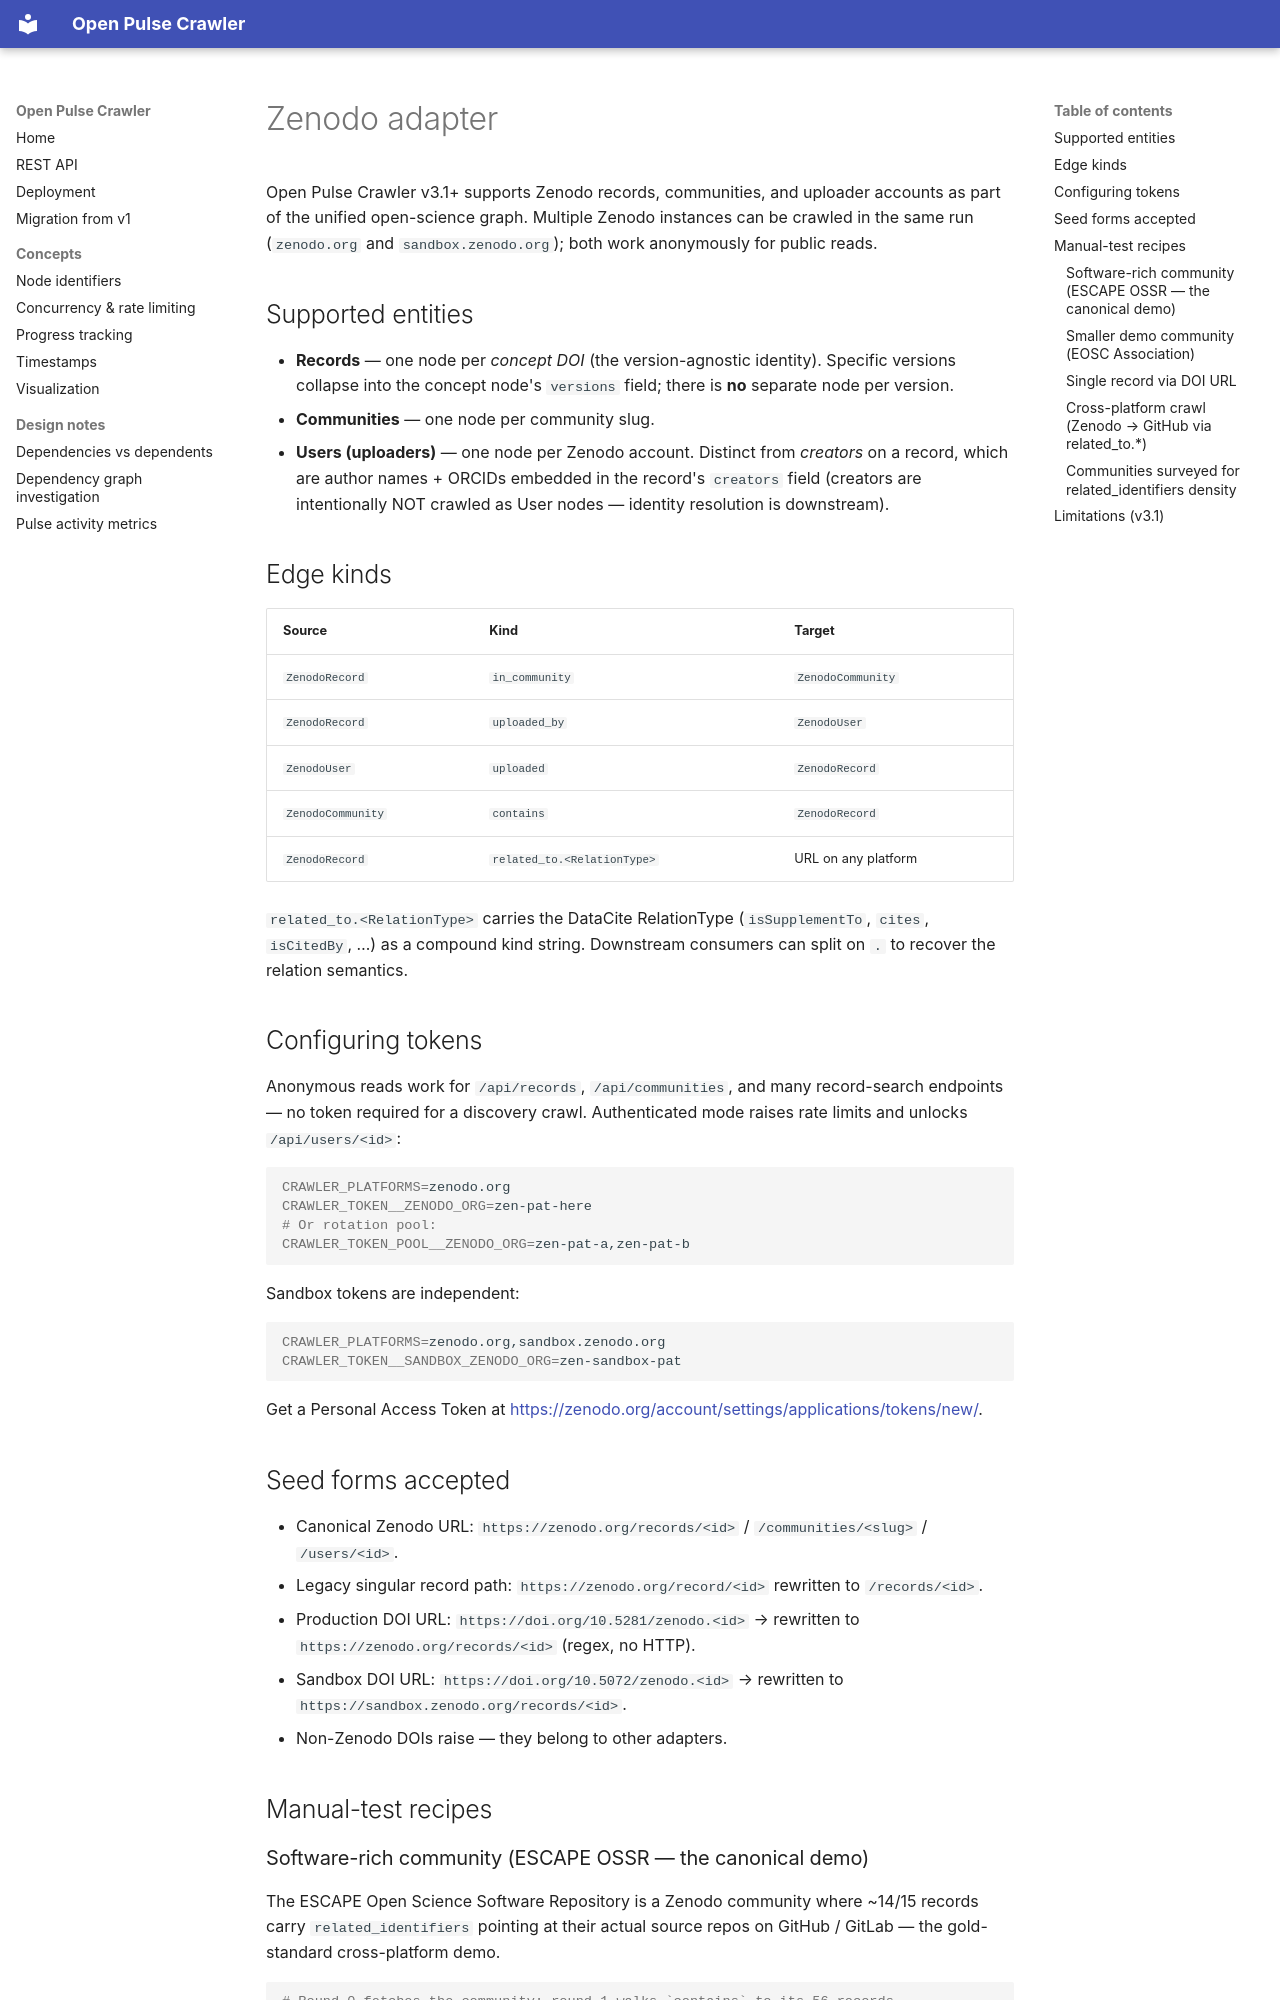

repository: sdsc-ordes/open-pulse-crawler · page: ZENODO/index.html · generator: mkdocs

# Zenodo adapter

Open Pulse Crawler v3.1+ supports Zenodo records, communities, and uploader
accounts as part of the unified open-science graph. Multiple Zenodo
instances can be crawled in the same run (`zenodo.org` and
`sandbox.zenodo.org`); both work anonymously for public reads.

## Supported entities

- **Records** — one node per *concept DOI* (the version-agnostic identity).
  Specific versions collapse into the concept node's `versions` field;
  there is **no** separate node per version.
- **Communities** — one node per community slug.
- **Users (uploaders)** — one node per Zenodo account. Distinct from
  *creators* on a record, which are author names + ORCIDs embedded in the
  record's `creators` field (creators are intentionally NOT crawled as User
  nodes — identity resolution is downstream).

## Edge kinds

| Source | Kind | Target |
|---|---|---|
| `ZenodoRecord` | `in_community` | `ZenodoCommunity` |
| `ZenodoRecord` | `uploaded_by` | `ZenodoUser` |
| `ZenodoUser` | `uploaded` | `ZenodoRecord` |
| `ZenodoCommunity` | `contains` | `ZenodoRecord` |
| `ZenodoRecord` | `related_to.<RelationType>` | URL on any platform |

`related_to.<RelationType>` carries the DataCite RelationType
(`isSupplementTo`, `cites`, `isCitedBy`, …) as a compound kind string.
Downstream consumers can split on `.` to recover the relation semantics.

## Configuring tokens

Anonymous reads work for `/api/records`, `/api/communities`, and many
record-search endpoints — no token required for a discovery crawl.
Authenticated mode raises rate limits and unlocks `/api/users/<id>`:

```bash
CRAWLER_PLATFORMS=zenodo.org
CRAWLER_TOKEN__ZENODO_ORG=zen-pat-here
# Or rotation pool:
CRAWLER_TOKEN_POOL__ZENODO_ORG=zen-pat-a,zen-pat-b
```

Sandbox tokens are independent:

```bash
CRAWLER_PLATFORMS=zenodo.org,sandbox.zenodo.org
CRAWLER_TOKEN__SANDBOX_ZENODO_ORG=zen-sandbox-pat
```

Get a Personal Access Token at <https://zenodo.org/account/settings/applications/tokens/new/>.

## Seed forms accepted

- Canonical Zenodo URL: `https://zenodo.org/records/<id>` /
  `/communities/<slug>` / `/users/<id>`.
- Legacy singular record path: `https://zenodo.org/record/<id>` rewritten
  to `/records/<id>`.
- Production DOI URL: `https://doi.org/10.5281/zenodo.<id>` → rewritten to
  `https://zenodo.org/records/<id>` (regex, no HTTP).
- Sandbox DOI URL: `https://doi.org/10.5072/zenodo.<id>` → rewritten to
  `https://sandbox.zenodo.org/records/<id>`.
- Non-Zenodo DOIs raise — they belong to other adapters.

## Manual-test recipes
